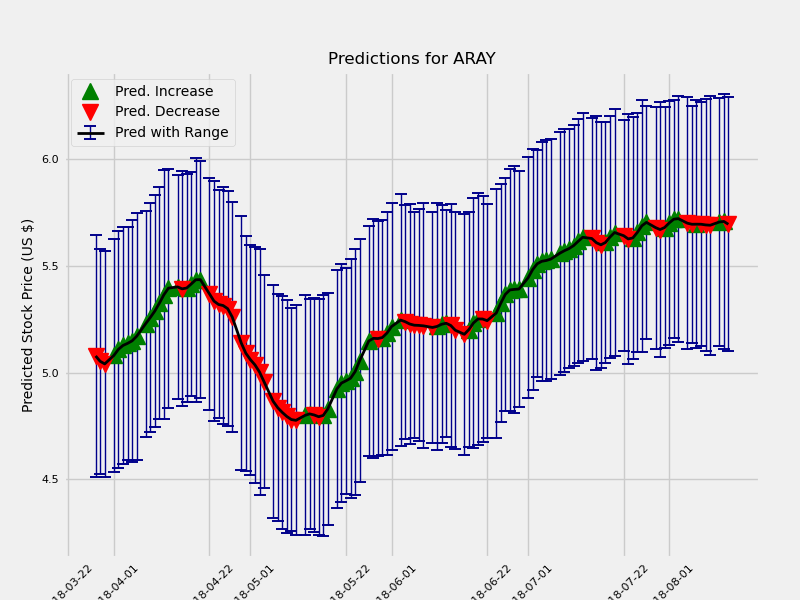

The file beside this chart, header and first rows:
	Date	estimate	change	upper	lower
1	2018-03-28	5.078	-0.0188	5.358	4.791
2	2018-03-29	5.053	-0.02518	5.307	4.78
3	2018-03-30	5.04	-0.01202	5.304	4.773
5	2018-04-01	5.08	0.03947	5.361	4.814
6	2018-04-02	5.109	0.02863	5.38	4.826
7	2018-04-03	5.127	0.01815	5.408	4.854
8	2018-04-04	5.137	0.00976	5.401	4.854
9	2018-04-05	5.148	0.01179	5.441	4.875
10	2018-04-06	5.17	0.02129	5.451	4.872
12	2018-04-08	5.229	0.05945	5.499	4.97
13	2018-04-09	5.258	0.02852	5.541	5.007
14	2018-04-10	5.288	0.03045	5.558	5.014
15	2018-04-11	5.325	0.03674	5.585	5.043
16	2018-04-12	5.364	0.03967	5.655	5.073
17	2018-04-13	5.395	0.03091	5.672	5.112
19	2018-04-15	5.401	0.005618	5.665	5.142
20	2018-04-16	5.392	-0.009016	5.665	5.115
21	2018-04-17	5.396	0.003804	5.652	5.119
22	2018-04-18	5.415	0.01903	5.679	5.153
23	2018-04-19	5.434	0.01969	5.719	5.148
24	2018-04-20	5.435	0.0006516	5.702	5.146
26	2018-04-22	5.369	-0.06646	5.632	5.089
27	2018-04-23	5.334	-0.03414	5.613	5.05
28	2018-04-24	5.319	-0.01572	5.58	5.046
29	2018-04-25	5.314	-0.004954	5.598	5.043
30	2018-04-26	5.299	-0.0145	5.589	5.037
31	2018-04-27	5.26	-0.03895	5.52	4.983
33	2018-04-29	5.138	-0.1224	5.433	4.839
34	2018-04-30	5.09	-0.04752	5.362	4.812
35	2018-05-01	5.06	-0.02996	5.331	4.793
36	2018-05-02	5.036	-0.02456	5.317	4.764
37	2018-05-03	5.003	-0.03339	5.3	4.724
38	2018-05-04	4.957	-0.04578	5.227	4.728
40	2018-05-06	4.865	-0.09127	5.141	4.595
41	2018-05-07	4.836	-0.0299	5.099	4.568
42	2018-05-08	4.813	-0.02212	5.094	4.547
43	2018-05-09	4.794	-0.01905	5.058	4.511
44	2018-05-10	4.78	-0.01441	5.039	4.519
45	2018-05-11	4.776	-0.003701	5.047	4.508
47	2018-05-13	4.799	0.02315	5.091	4.529
48	2018-05-14	4.806	0.007069	5.087	4.549
49	2018-05-15	4.801	-0.005089	5.062	4.514
50	2018-05-16	4.793	-0.008168	5.077	4.524
51	2018-05-17	4.799	0.005979	5.08	4.516
52	2018-05-18	4.83	0.03048	5.09	4.549
54	2018-05-20	4.923	0.09369	5.208	4.649
55	2018-05-21	4.951	0.02738	5.23	4.674
56	2018-05-22	4.961	0.0107	5.212	4.684
57	2018-05-23	4.973	0.01183	5.246	4.687
58	2018-05-24	5.004	0.03082	5.294	4.717
59	2018-05-25	5.055	0.05126	5.333	4.763
61	2018-05-27	5.148	0.09221	5.41	4.873
62	2018-05-28	5.16	0.01252	5.439	4.88
63	2018-05-29	5.159	-0.0009256	5.438	4.886
64	2018-05-30	5.164	0.0049	5.446	4.897
65	2018-05-31	5.185	0.02088	5.455	4.886
66	2018-06-01	5.215	0.03026	5.505	4.927
68	2018-06-03	5.246	0.03047	5.549	4.958
69	2018-06-04	5.238	-0.00763	5.497	4.949
70	2018-06-05	5.227	-0.01077	5.514	4.953
... 60 more rows
